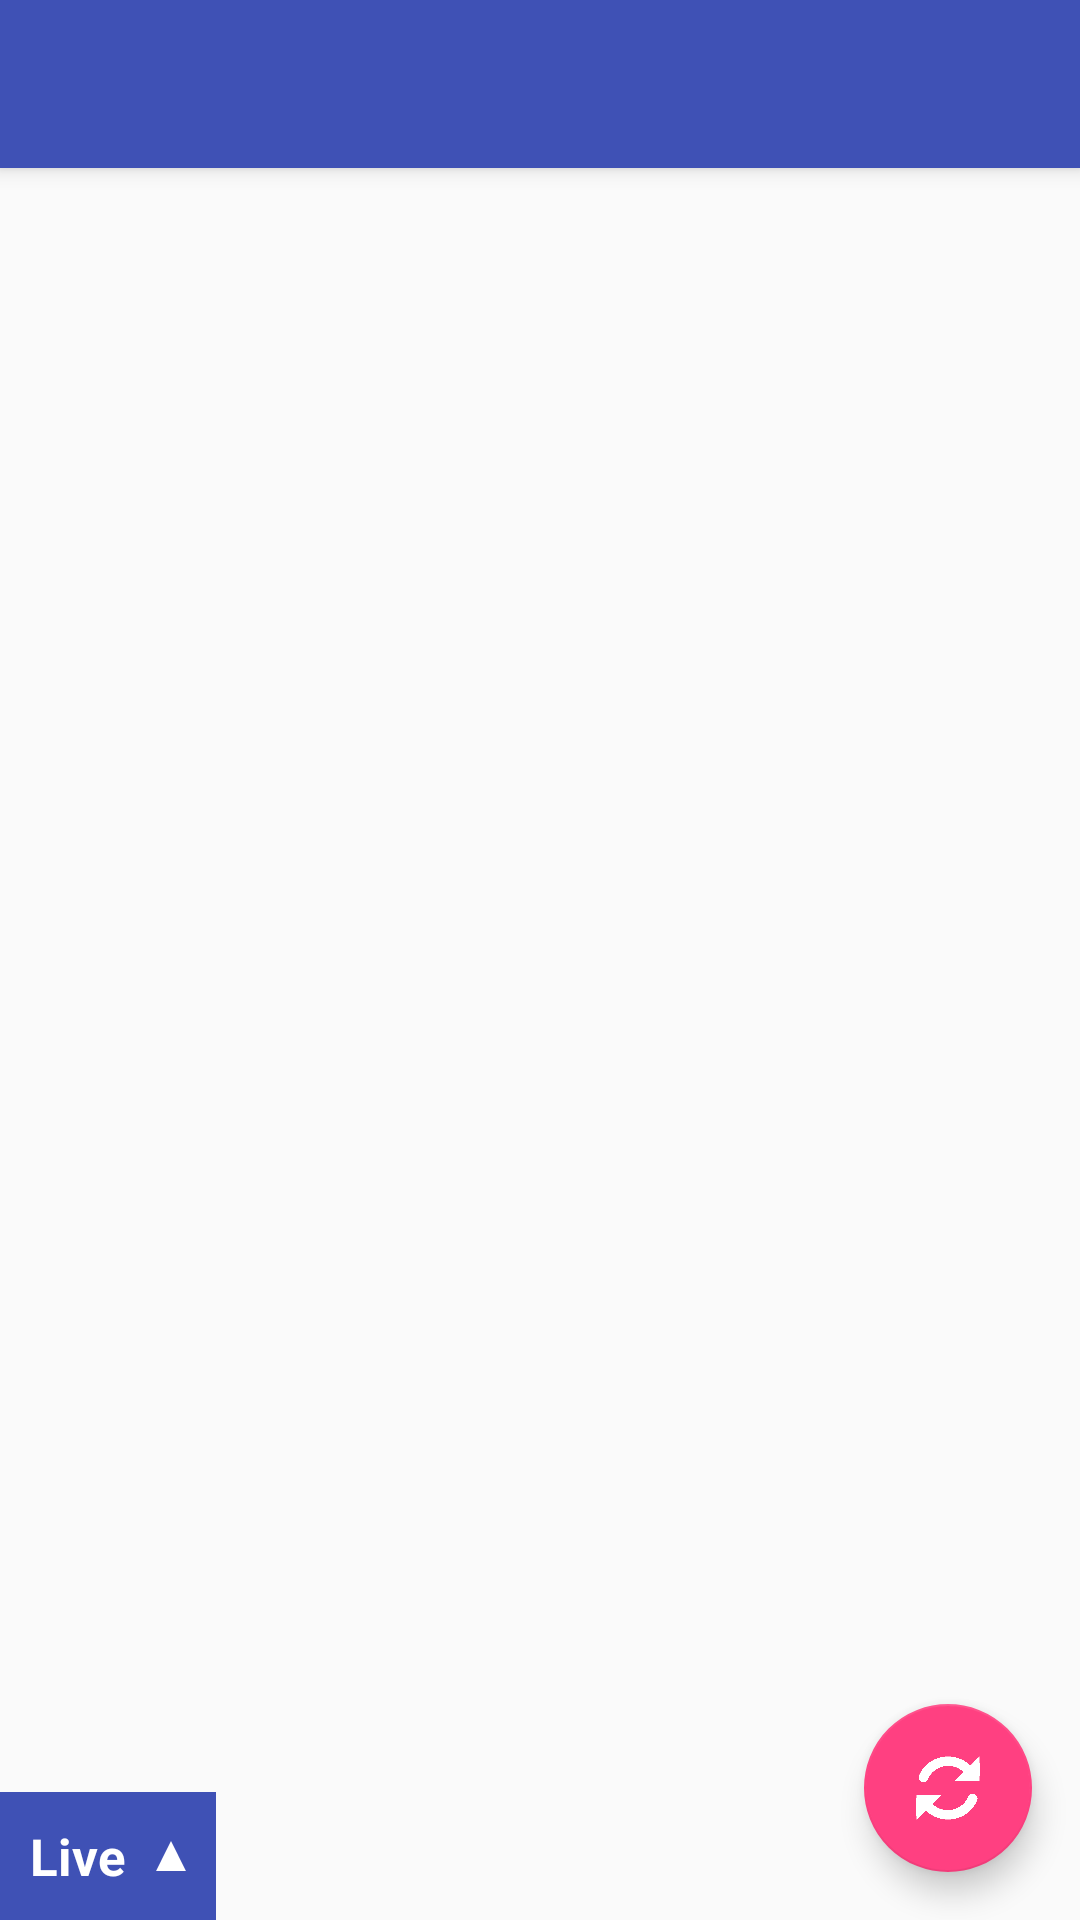

Layout XML and referenced resources for this Android screen:
<!-- AndroidManifest.xml: activity theme AppTheme.NoActionBar -->
<!-- res/layout/activity_service_board.xml -->
<?xml version="1.0" encoding="utf-8"?>

<android.support.v4.widget.DrawerLayout xmlns:android="http://schemas.android.com/apk/res/android"
    xmlns:app="http://schemas.android.com/apk/res-auto"
    xmlns:tools="http://schemas.android.com/tools"
    android:id="@+id/drawer_layout"
    android:layout_width="match_parent"
    android:layout_height="match_parent"
    android:fitsSystemWindows="true"
    tools:openDrawer="start">

    <include
        layout="@layout/app_bar_service_board"
        android:layout_width="match_parent"
        android:layout_height="match_parent" />

    <android.support.design.widget.NavigationView
        android:id="@+id/nav_view"
        android:layout_width="wrap_content"
        android:layout_height="match_parent"
        android:layout_gravity="start"
        android:fitsSystemWindows="true"
        app:headerLayout="@layout/drawer_header"
        app:menu="@menu/drawer" />

</android.support.v4.widget.DrawerLayout>
<!-- res/layout/app_bar_service_board.xml (included above) -->
<?xml version="1.0" encoding="utf-8"?>

<android.support.design.widget.CoordinatorLayout xmlns:android="http://schemas.android.com/apk/res/android"
    xmlns:app="http://schemas.android.com/apk/res-auto"
    xmlns:tools="http://schemas.android.com/tools"
    android:layout_width="match_parent"
    android:layout_height="match_parent"
    android:fitsSystemWindows="true"
    tools:context="local.hamish.trackbus.ServiceBoardActivity"
    android:id="@+id/cordLayout" >

    <android.support.design.widget.AppBarLayout
        android:layout_width="match_parent"
        android:layout_height="wrap_content"
        android:theme="@style/AppTheme.AppBarOverlay">

        <android.support.v7.widget.Toolbar
            android:id="@+id/toolbar"
            android:layout_width="match_parent"
            android:layout_height="?attr/actionBarSize"
            android:background="?attr/colorPrimary"
            app:popupTheme="@style/AppTheme.PopupOverlay" />

    </android.support.design.widget.AppBarLayout>

    <include layout="@layout/content_service_board" />

    <android.support.design.widget.FloatingActionButton
        android:id="@+id/fab"
        android:layout_width="wrap_content"
        android:layout_height="wrap_content"
        android:layout_gravity="bottom|end"
        android:layout_margin="@dimen/fab_margin"
        android:src="@drawable/refresh_icon" />

    <include layout="@layout/history_selector" />

</android.support.design.widget.CoordinatorLayout>
<!-- res/layout/drawer_header.xml (included above) -->
<?xml version="1.0" encoding="utf-8"?>

<LinearLayout
    xmlns:android="http://schemas.android.com/apk/res/android"
    android:layout_width="match_parent"
    android:layout_height="@dimen/nav_header_height"
    android:background="@color/colorPrimary"
    android:theme="@style/ThemeOverlay.AppCompat.Dark">
</LinearLayout>
<!-- res/layout/content_service_board.xml (included above) -->
<?xml version="1.0" encoding="utf-8"?>


<LinearLayout
    xmlns:app="http://schemas.android.com/apk/res-auto"
    app:layout_behavior="@string/appbar_scrolling_view_behavior"
    xmlns:android="http://schemas.android.com/apk/res/android"
    android:orientation="vertical"
    android:layout_width="match_parent"
    android:layout_height="match_parent"
    xmlns:tools="http://schemas.android.com/tools"
    tools:showIn="@layout/activity_service_board" >

    <android.support.design.widget.TabLayout
        android:id="@+id/sliding_tabs"
        android:layout_width="match_parent"
        android:layout_height="wrap_content"
        app:tabGravity="fill"
        app:tabMode="fixed" />

    <android.support.v4.view.ViewPager
        xmlns:android="http://schemas.android.com/apk/res/android"
        android:id="@+id/pager"
        android:layout_width="match_parent"
        android:layout_height="0dp"
        android:layout_weight="1" />

</LinearLayout>
<!-- res/layout/history_selector.xml (included above) -->
<?xml version="1.0" encoding="utf-8"?>


<RelativeLayout
    xmlns:android="http://schemas.android.com/apk/res/android"
    android:id="@+id/layout_history_selector"
    android:layout_width="wrap_content"
    android:layout_height="wrap_content"
    android:layout_gravity="bottom|start"
    android:padding="10dp"
    android:paddingLeft="30dp"
    android:paddingRight="30dp"
    android:paddingStart="30dp"
    android:paddingEnd="30dp"
    android:background="@color/colorPrimary" >

    <TextView
        android:drawableRight="@drawable/ic_triangle_click"
        android:drawablePadding="10dp"
        android:drawableEnd="@drawable/ic_triangle_click"
        android:textStyle="bold"
        android:textColor="@android:color/white"
        android:id="@+id/tv_history_selector"
        android:layout_width="wrap_content"
        android:layout_height="wrap_content"
        android:textSize="17sp"
        android:text="Live" />

</RelativeLayout>
<!-- resources referenced by this layout -->
<resources>
  <color name="colorPrimary">#3F51B5</color>
  <dimen name="fab_margin">16dp</dimen>
  <dimen name="nav_header_height">25dp</dimen>
  <!-- drawable ic_triangle_click (drawable) -->
  <vector android:height="10dp" android:viewportHeight="435.0"
      android:viewportWidth="502.0" android:width="10dp" xmlns:android="http://schemas.android.com/apk/res/android">
      <path android:fillColor="#ffffff" android:pathData="M1,434l500,0l-250,-433"/>
  </vector>
  <!-- drawable refresh_icon: png bitmap (drawable, 6379 bytes) -->
  <style name="AppTheme.AppBarOverlay" parent="ThemeOverlay.AppCompat.Dark.ActionBar" />
  <style name="AppTheme.PopupOverlay" parent="ThemeOverlay.AppCompat.Light" />
  <style name="AppTheme.NoActionBar">
          <item name="windowActionBar">false</item>
          <item name="windowNoTitle">true</item>
      </style>
</resources>
